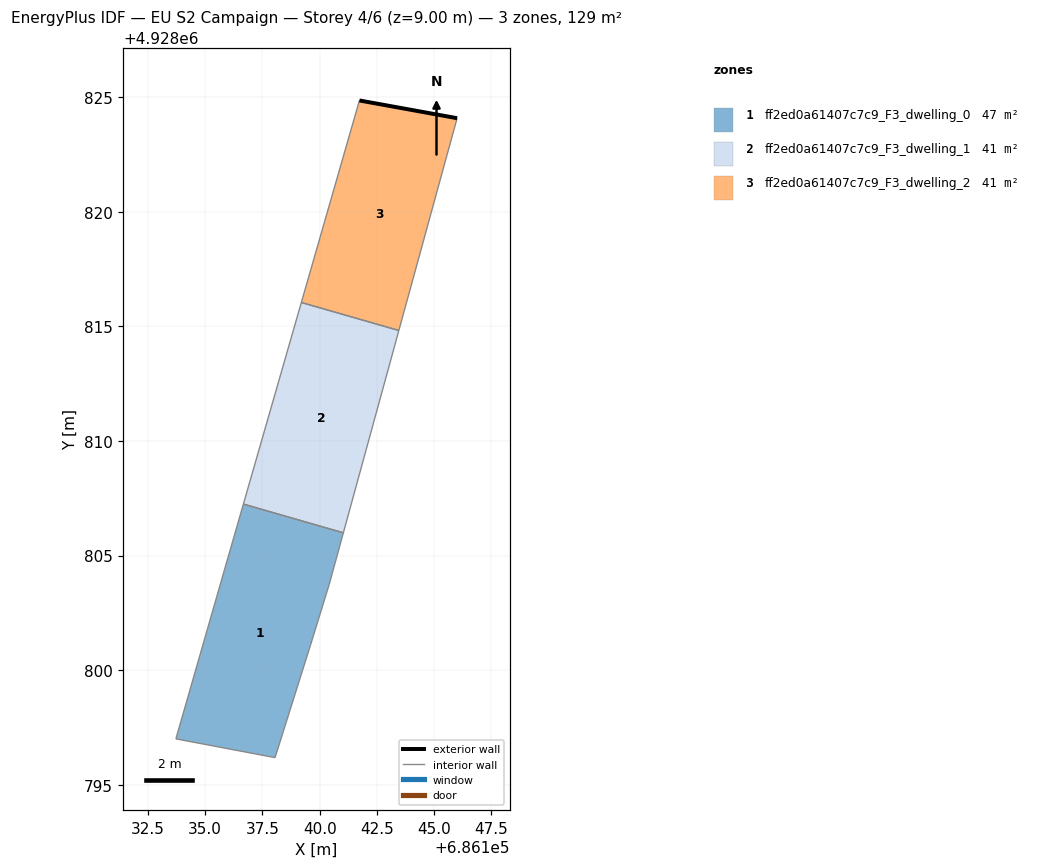
=== STOREY PLAN SPEC (per zone: floor XY polygon, exterior-wall plan segments, windows/doors) ===
zone 1: ff2ed0a61407c7c9_F3_dwelling_0  (47.0 m²)
  floor: (686138.05, 4928796.18) (686139.61, 4928801.12) (686140.42, 4928803.75) (686141.04, 4928805.99) (686136.67, 4928807.25) (686133.73, 4928797.00)
  interior walls: 6
zone 2: ff2ed0a61407c7c9_F3_dwelling_1  (41.1 m²)
  floor: (686141.04, 4928805.99) (686143.46, 4928814.82) (686139.20, 4928816.05) (686136.67, 4928807.25)
  interior walls: 4
zone 3: ff2ed0a61407c7c9_F3_dwelling_2  (41.1 m²)
  floor: (686143.46, 4928814.82) (686146.00, 4928824.09) (686141.74, 4928824.86) (686139.20, 4928816.05)
  exterior wall: (686141.74, 4928824.86) – (686146.00, 4928824.09)  [4.3 m]
  interior walls: 3

=== DERIVED (storey summary) ===
Building: EU S2 Campaign
Storey: 4 of 6  (floor level z = 9.00 m)
Storey gross floor area: 129.1 m²
Zones on this storey: 3
  - ff2ed0a61407c7c9_F3_dwelling_0: floor 47.0 m²
  - ff2ed0a61407c7c9_F3_dwelling_1: floor 41.1 m²
  - ff2ed0a61407c7c9_F3_dwelling_2: floor 41.1 m²; exterior wall 4.3 m (13.0 m²); WWR 0.0%
Zone adjacency (shared interzone walls):
  - ff2ed0a61407c7c9_F3_dwelling_0 ↔ ff2ed0a61407c7c9_F3_dwelling_1
  - ff2ed0a61407c7c9_F3_dwelling_1 ↔ ff2ed0a61407c7c9_F3_dwelling_2